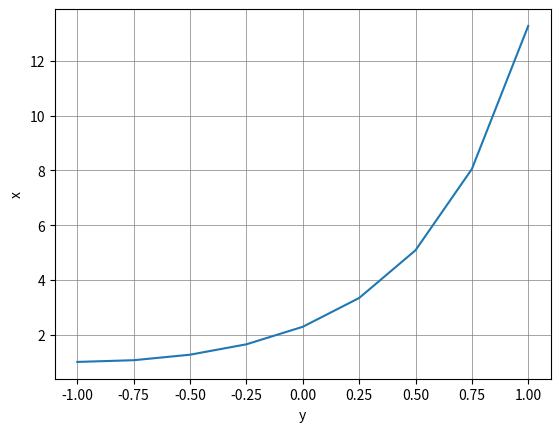

Here is the Python script that generated this plot:
import numpy as np
from matplotlib import pyplot as plt
import pandas as pd


def differential_equation(x: float, y: float) -> float:
    """
    Any differential equation
    Args:
        x (int): argument
        y (int): y argument
    Returns:
        float: equation output
    """
    return x + x * y + y + 1


def modified_euler_method(func: callable, start_x: float, start_y: float, min_x: float, max_x,
                          h: float) -> np.ndarray:
    """
    Modified euler method
    Args:
        func (callable): predefined differential equation function
        start_x (float): predefined x value
        start_y (float): predefined y value for start_x
        min_x (float): minimal x range value
        max_x (float): maximal x range value
        h: step jump
    Returns:
        np.ndarray: modified euler method calculated values
    """
    calculated_values = np.array([[start_x, start_y]])
    for i in np.arange(min_x + h, max_x + h, h):
        last_x = calculated_values[-1][0]
        last_y = calculated_values[-1][1]
        new_x = i;
        k1 = h * func(last_x, last_y)
        k2 = h * func(last_x + h, last_y + k1)
        new_y = last_y + 1 / 2 * (k1 + k2)
        new_values = np.array([[new_x, new_y]])
        calculated_values = np.concatenate((calculated_values, new_values))
    return calculated_values


# calculations
mem = modified_euler_method(differential_equation, -1., 1., -1., 1., 0.25)

# pandas data representation and CSV file saving
df = pd.DataFrame(mem, columns=['x', 'y'])
df.to_csv('output_data.csv', sep=';')

# plot
x, y = mem.T
plt.plot(x, y)
plt.grid(color='gray', linestyle='-', linewidth=0.5)
plt.ylabel('x')
plt.xlabel('y')
plt.show()
